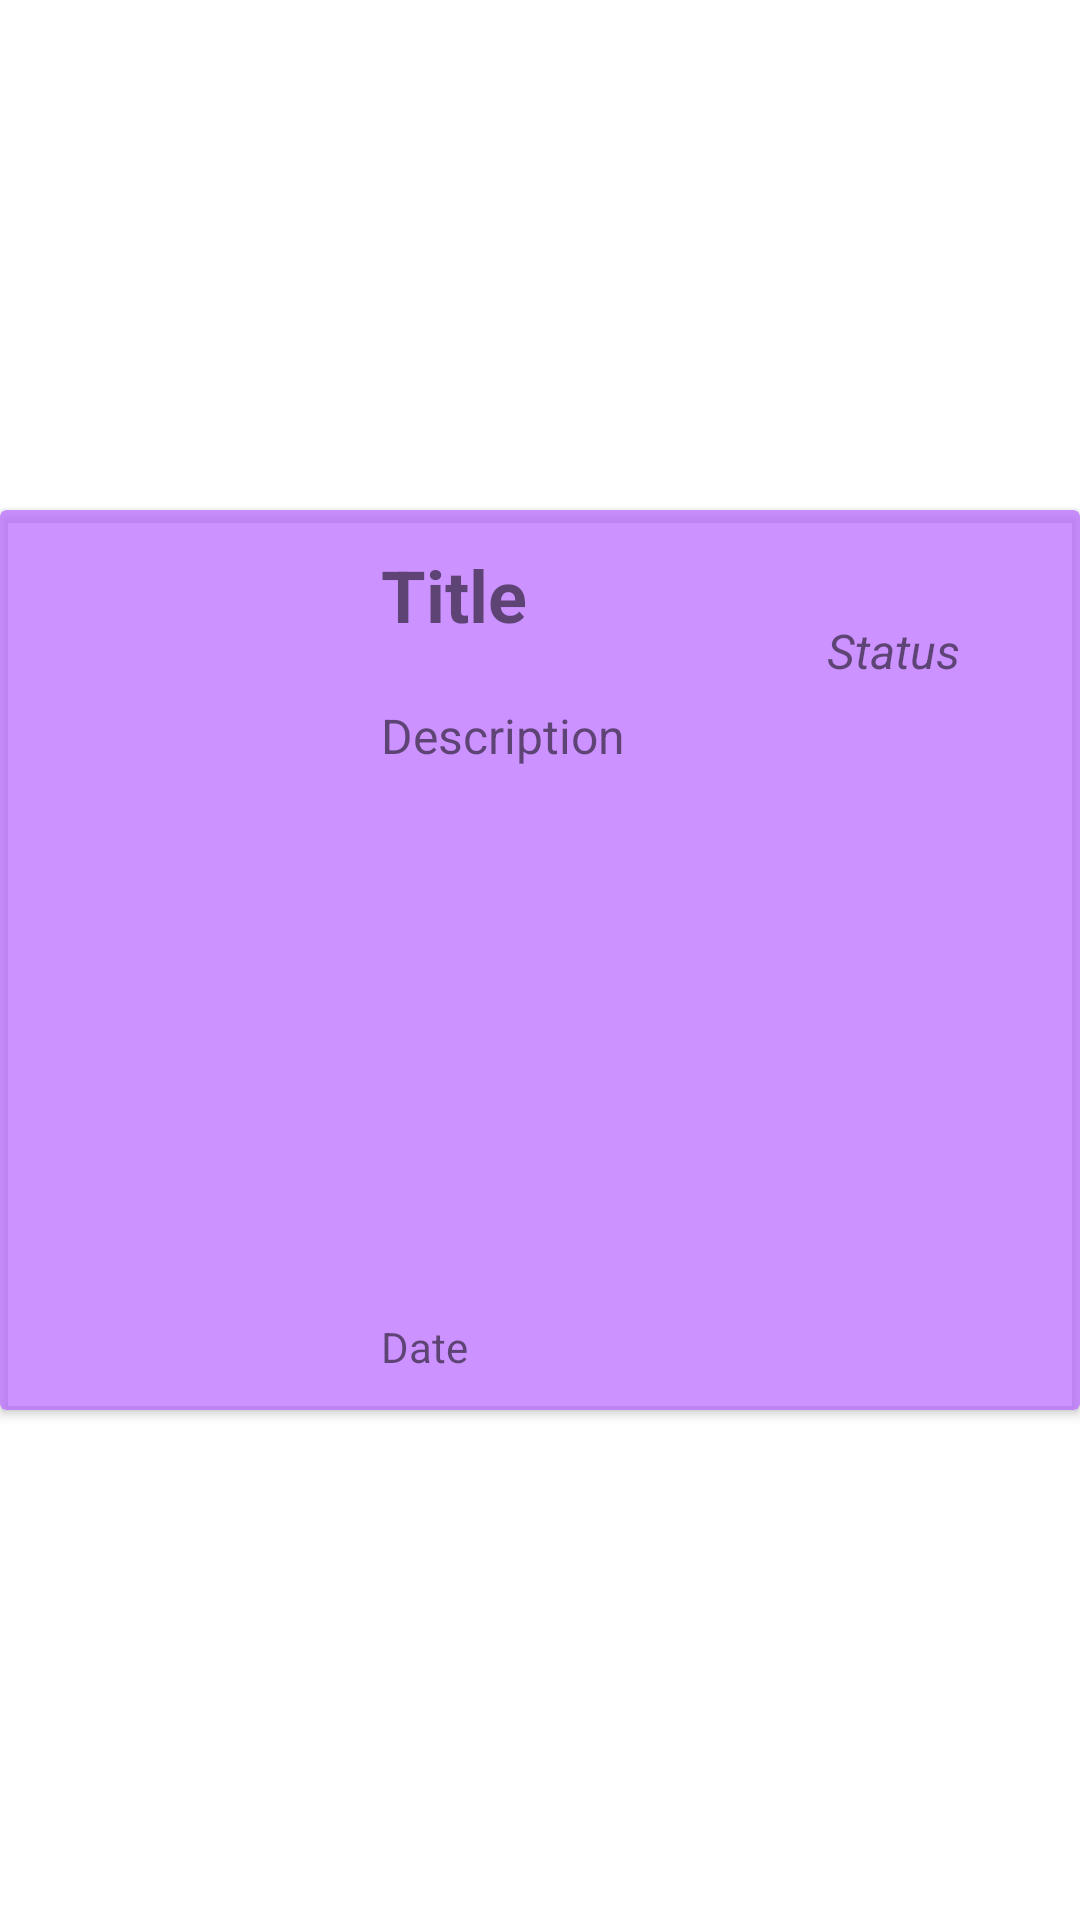

Write the Android layout XML for this screen, with the resource values it uses.
<!-- AndroidManifest.xml: application theme AppTheme -->
<!-- res/layout/task_row.xml -->
<?xml version="1.0" encoding="utf-8"?>
<androidx.constraintlayout.widget.ConstraintLayout xmlns:android="http://schemas.android.com/apk/res/android"
    xmlns:app="http://schemas.android.com/apk/res-auto"
    xmlns:tools="http://schemas.android.com/tools"
    android:orientation="vertical" android:layout_width="match_parent"
    android:layout_height="wrap_content"
    android:layout_margin="@dimen/card_margin">

    <androidx.cardview.widget.CardView
        android:layout_width="match_parent"
        android:layout_height="wrap_content"
        app:layout_constraintBottom_toBottomOf="parent"
        app:layout_constraintTop_toTopOf="parent"
        app:layout_constraintEnd_toEndOf="parent"
        app:layout_constraintStart_toStartOf="parent"
        app:cardBackgroundColor="@color/colorAccent">

        <androidx.constraintlayout.widget.ConstraintLayout
            android:layout_width="match_parent"
            android:layout_height="@dimen/cardview_heigh">

            <ImageView
                android:id="@+id/myImageView"
                android:layout_width="@dimen/icon_size"
                android:layout_height="@dimen/icon_size"
                android:layout_marginStart="@dimen/image_margin_st"
                app:layout_constraintBottom_toBottomOf="parent"
                app:layout_constraintStart_toStartOf="parent"
                app:layout_constraintTop_toTopOf="parent"
                app:srcCompat="@mipmap/ic_launcher" />

            <TextView
                android:id="@+id/status_textview"
                android:layout_width="wrap_content"
                android:layout_height="wrap_content"
                android:layout_marginTop="@dimen/st_card_margin_t"
                android:layout_marginEnd="@dimen/st_card_margin_end"
                android:text="@string/status_placeholder"
                android:textSize="@dimen/status_size_txt"
                android:textStyle="italic"
                app:layout_constraintEnd_toEndOf="parent"
                app:layout_constraintTop_toTopOf="parent" />

            <TextView
                android:id="@+id/description_textview"
                android:layout_width="@dimen/dsc_width"
                android:layout_height="@dimen/dsc_height"
                android:text="@string/description_placeholder"
                android:textSize="@dimen/dsc_text_size"
                android:layout_marginTop="@dimen/margin_desc"
                app:layout_constraintStart_toStartOf="@+id/title_textview"
                app:layout_constraintTop_toBottomOf="@+id/title_textview" />

            <TextView
                android:id="@+id/date_textview"
                android:layout_width="wrap_content"
                android:layout_height="wrap_content"
                android:layout_marginTop="@dimen/margin_date"
                android:text="@string/date_placeholder"
                app:layout_constraintStart_toStartOf="@+id/description_textview"
                app:layout_constraintTop_toBottomOf="@+id/description_textview" />

            <TextView
                android:id="@+id/title_textview"
                android:layout_width="wrap_content"
                android:layout_height="wrap_content"
                android:layout_marginStart="@dimen/title_margin_st"
                android:layout_marginTop="@dimen/title_margin_top"
                android:text="@string/title_placeholder"
                android:textSize="@dimen/title_size_txt"
                android:textStyle="bold"
                app:layout_constraintStart_toEndOf="@+id/myImageView"
                app:layout_constraintTop_toTopOf="parent" />

        </androidx.constraintlayout.widget.ConstraintLayout>
    </androidx.cardview.widget.CardView>
</androidx.constraintlayout.widget.ConstraintLayout>
<!-- resources referenced by this layout -->
<resources>
  <color name="colorAccent">#B4B765FF</color>
  <dimen name="card_margin">10dp</dimen>
  <dimen name="cardview_heigh">300dp</dimen>
  <dimen name="dsc_height">190dp</dimen>
  <dimen name="dsc_text_size">16sp</dimen>
  <dimen name="dsc_width">157dp</dimen>
  <dimen name="icon_size">75dp</dimen>
  <dimen name="image_margin_st">24dp</dimen>
  <dimen name="margin_date">15dp</dimen>
  <dimen name="margin_desc">20dp</dimen>
  <dimen name="st_card_margin_end">40dp</dimen>
  <dimen name="st_card_margin_t">36dp</dimen>
  <dimen name="status_size_txt">16sp</dimen>
  <dimen name="title_margin_st">28dp</dimen>
  <dimen name="title_margin_top">12dp</dimen>
  <dimen name="title_size_txt">24sp</dimen>
  <string name="date_placeholder">Date</string>
  <string name="description_placeholder">Description</string>
  <string name="status_placeholder">Status</string>
  <string name="title_placeholder">Title</string>
  <style name="AppTheme" parent="Theme.MaterialComponents.Light">
          
          <item name="colorPrimary">@color/colorPrimary</item>
          <item name="colorPrimaryDark">@color/colorPrimaryDark</item>
          <item name="colorAccent">@color/colorAccent</item>
          <item name="colorSecondary">@color/colorSecondary</item>
          <item name="background">@color/backgroundColor</item>
      </style>
  <color name="colorPrimary">#6200EE</color>
  <color name="colorPrimaryDark">#3700B3</color>
  <color name="colorSecondary">#FFFFFF</color>
  <color name="backgroundColor">#B4B765FF</color>
</resources>
